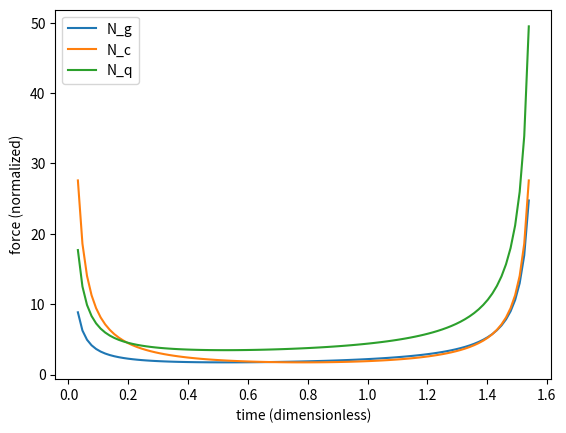

Here is the Python script that generated this plot:
import numpy as np 
from mpl_toolkits.mplot3d import Axes3D
import matplotlib.pyplot as plt

def cot(x):
    return 1.0/np.tan(x)

beta = np.linspace(np.pi/100,0.49*np.pi,100)
rho = np.pi/6
phi = np.pi/6
delta = np.pi/6
gamma = 100.0
c = 1.0
g = 9.8
d = 1.0
q = 1.0 


N_g= np.empty(beta.shape)
N_c = np.empty(beta.shape)
N_q = np.empty(beta.shape)

for i in range(len(beta)):
    N_g[i] = (cot(rho) + cot(beta[i]))/(2*(np.cos(rho+delta) + np.sin(rho+delta)*cot(beta[i]+phi)))
    N_c[i]  = (1+cot(beta[i])*cot(beta[i]+phi))/(np.cos(rho+delta) + np.sin(rho+delta)*cot(beta[i]+phi))
    N_q[i]  = (cot(rho) + cot(beta[i]))/(np.cos(rho+delta) + np.sin(rho+delta)*cot(beta[i]+phi))

fig = plt.figure()
ax = fig.gca()
ax.plot(beta,N_g)
ax.plot(beta,N_c)
ax.plot(beta,N_q)
ax.set_xlabel('time (dimensionless)')
ax.set_ylabel('force (normalized)')
ax.legend(['N_g','N_c','N_q'])
plt.show()
